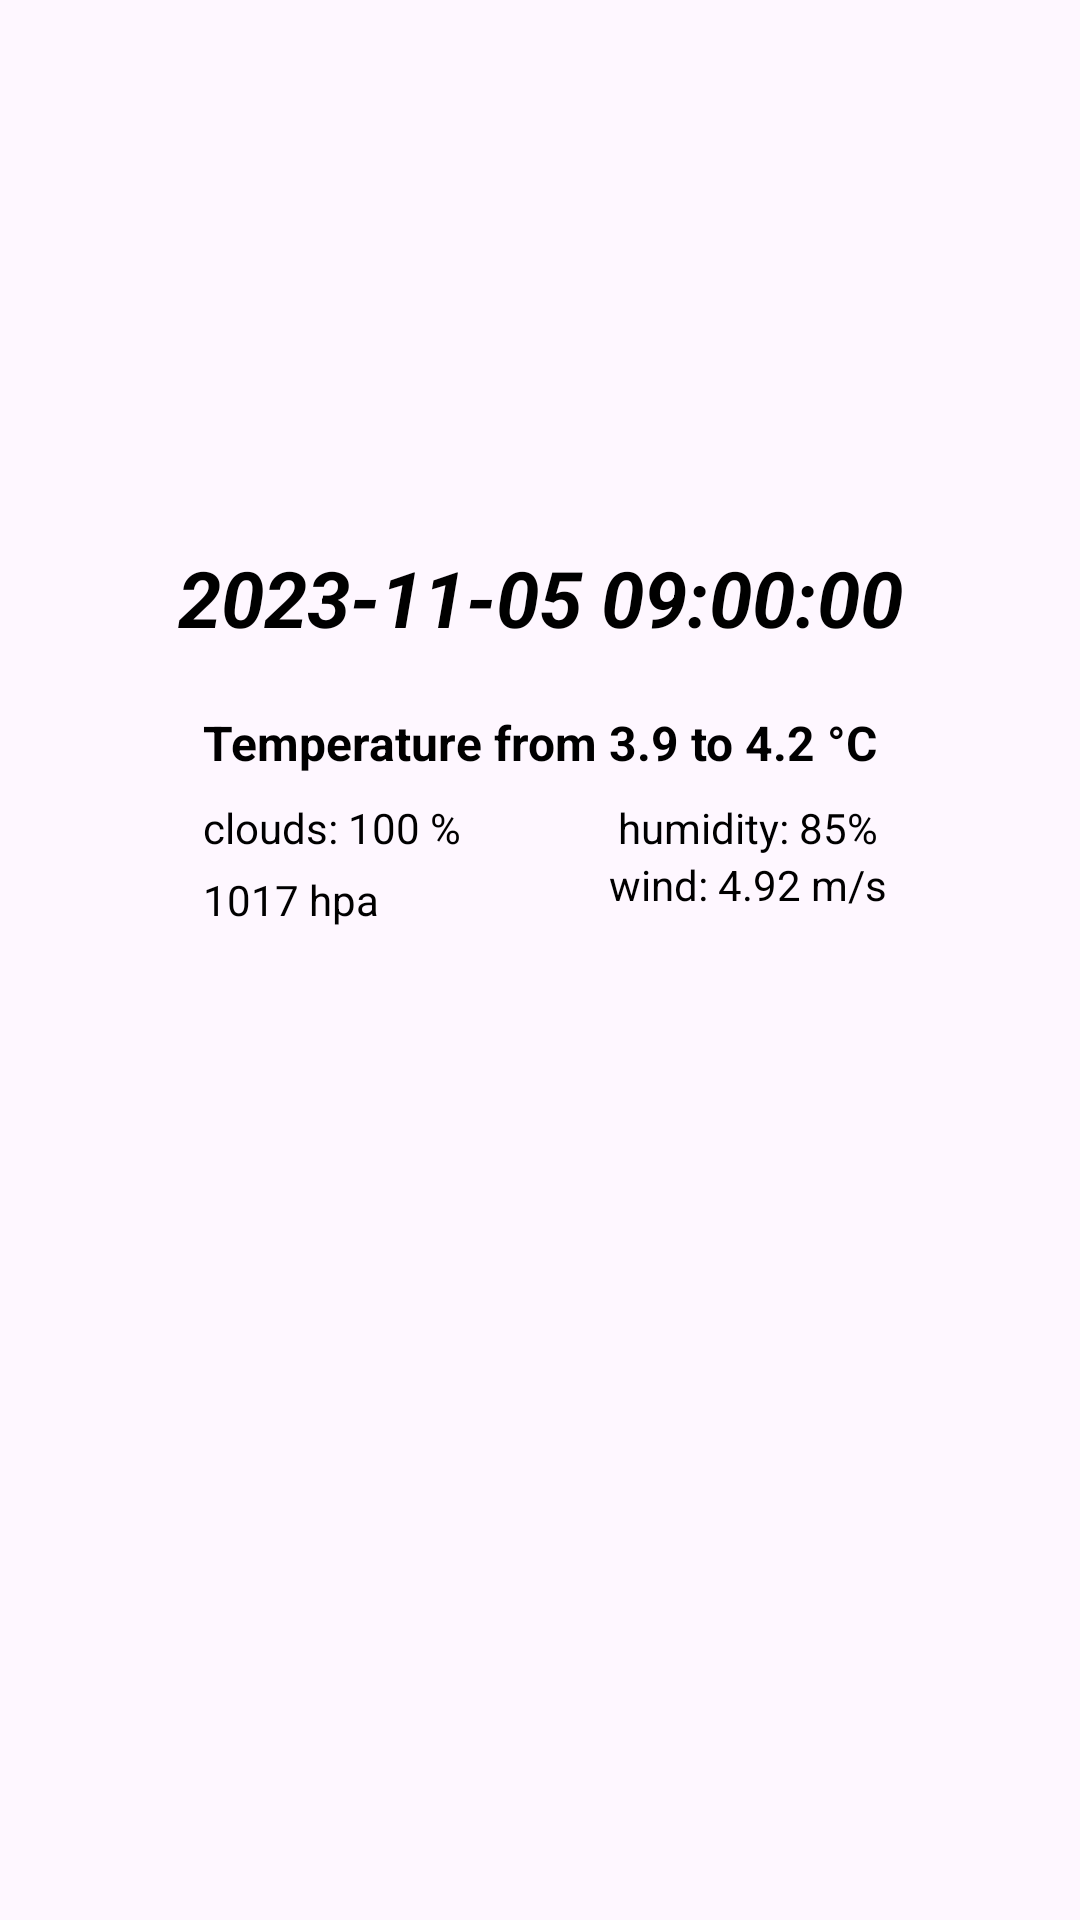

Reconstruct the res/layout file that produces this screen, plus the resources it refers to.
<!-- AndroidManifest.xml: application theme Theme.OpenWeatherBottomNavigation -->
<!-- res/layout/fragment_detail.xml -->
<?xml version="1.0" encoding="utf-8"?>
<androidx.constraintlayout.widget.ConstraintLayout xmlns:android="http://schemas.android.com/apk/res/android"
    xmlns:app="http://schemas.android.com/apk/res-auto"
    xmlns:tools="http://schemas.android.com/tools"
    android:layout_width="match_parent"
    android:layout_height="match_parent"
    tools:context=".ui.fragments.DetailFragment">

    

    <TextView
        android:id="@+id/detail_Date"
        android:layout_width="wrap_content"
        android:layout_height="wrap_content"
        android:text="2023-11-05 09:00:00"
        android:textColor="@color/black"
        android:textSize="26sp"
        android:textStyle="bold|italic"
        app:layout_constraintBottom_toBottomOf="parent"
        app:layout_constraintEnd_toEndOf="parent"
        app:layout_constraintHorizontal_bias="0.5"
        app:layout_constraintStart_toStartOf="parent"
        app:layout_constraintTop_toTopOf="parent"
        app:layout_constraintVertical_bias="0.3" />

    <TextView
        android:id="@+id/detail_Cloud"
        android:layout_width="wrap_content"
        android:layout_height="wrap_content"
        android:layout_marginTop="8dp"
        android:text="clouds: 100 %"
        android:textColor="@color/black"
        app:layout_constraintStart_toStartOf="@+id/detail_Temp"
        app:layout_constraintTop_toBottomOf="@+id/detail_Temp" />


    <TextView
        android:id="@+id/detail_Humidity"
        android:layout_width="wrap_content"
        android:layout_height="wrap_content"
        android:text="humidity: 85%"
        android:textColor="@color/black"
        app:layout_constraintEnd_toEndOf="@+id/detail_Temp"
        app:layout_constraintTop_toTopOf="@+id/detail_Cloud" />

    <TextView
        android:id="@+id/detail_Pressure"
        android:layout_width="wrap_content"
        android:layout_height="wrap_content"
        android:layout_marginTop="5dp"
        android:text="1017 hpa"
        android:textColor="@color/black"
        app:layout_constraintStart_toStartOf="@+id/detail_Cloud"
        app:layout_constraintTop_toBottomOf="@+id/detail_Cloud" />

    <TextView
        android:id="@+id/detail_Temp"
        android:layout_width="wrap_content"
        android:layout_height="wrap_content"
        android:layout_marginTop="20dp"
        android:text="Temperature from 3.9 to 4.2 °С"
        android:textColor="@color/black"
        android:textSize="16sp"
        android:textStyle="bold"
        app:layout_constraintEnd_toEndOf="parent"
        app:layout_constraintStart_toStartOf="parent"
        app:layout_constraintTop_toBottomOf="@+id/detail_Date" />

    <TextView
        android:id="@+id/detail_Wind"
        android:layout_width="wrap_content"
        android:layout_height="19dp"
        android:text="wind: 4.92 m/s"
        android:textColor="@color/black"
        app:layout_constraintEnd_toEndOf="@+id/detail_Humidity"
        app:layout_constraintStart_toStartOf="@+id/detail_Humidity"
        app:layout_constraintTop_toBottomOf="@+id/detail_Humidity" />

</androidx.constraintlayout.widget.ConstraintLayout>
<!-- resources referenced by this layout -->
<resources>
  <style name="Theme.OpenWeatherBottomNavigation" parent="Base.Theme.OpenWeatherBottomNavigation" />
  <style name="Base.Theme.OpenWeatherBottomNavigation" parent="Theme.Material3.DayNight.NoActionBar">
          
          
      </style>
  <!-- not gathered from this repository: default colours our renderer supplied (Android Studio template values) -->
  <color name="black">#FF000000</color>
</resources>
